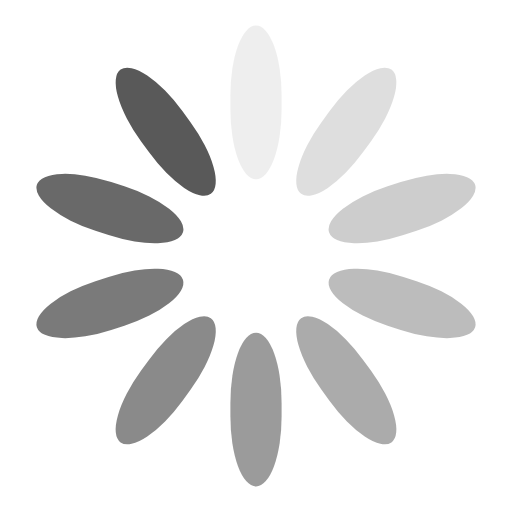
t = 0.00 s
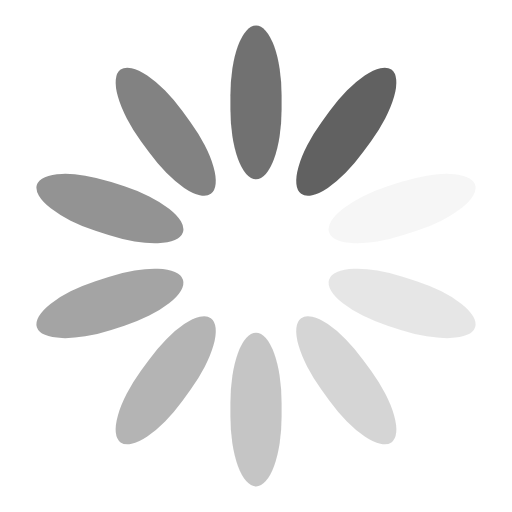
t = 0.25 s
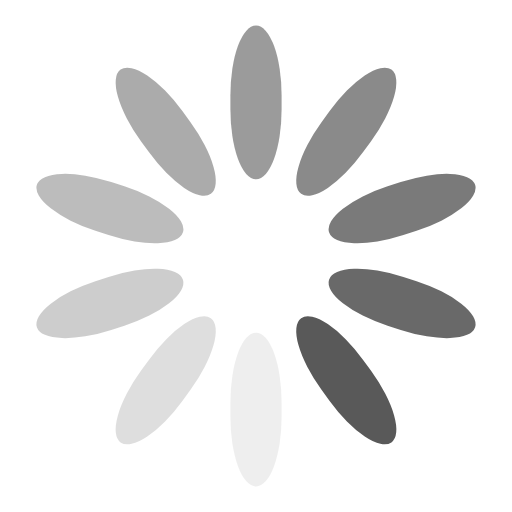
t = 0.50 s
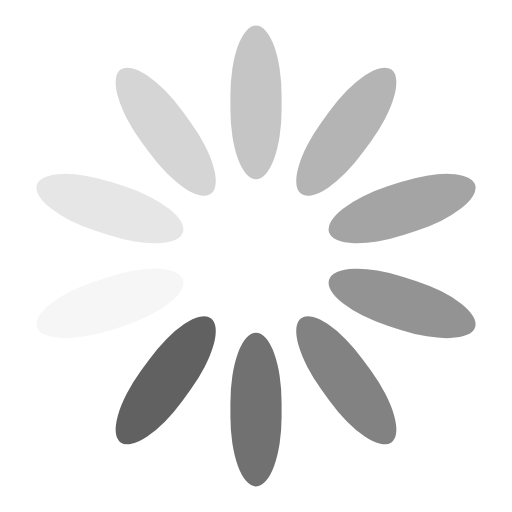
t = 0.75 s

The animated SVG that drew these frames (rendered in a browser with its animation timeline set to each time). Animation: 10 SMIL elements (animate=10); one cycle of 1.00 s, repeats indefinitely.

<svg class="lds-spinner" width="100%" height="100%" xmlns="http://www.w3.org/2000/svg" xmlns:xlink="http://www.w3.org/1999/xlink" viewBox="45 45 10 10" preserveAspectRatio="xMidYMid"><g transform="rotate(0 50 50)">
  <rect x="49.5" y="45.5" rx="1.485" ry="1.365" width="1" height="3" fill="#595959">
    <animate attributeName="opacity" values="1;0" keyTimes="0;1" dur="1s" begin="-0.9s" repeatCount="indefinite"></animate>
  </rect>
</g><g transform="rotate(36 50 50)">
  <rect x="49.5" y="45.5" rx="1.485" ry="1.365" width="1" height="3" fill="#595959">
    <animate attributeName="opacity" values="1;0" keyTimes="0;1" dur="1s" begin="-0.8s" repeatCount="indefinite"></animate>
  </rect>
</g><g transform="rotate(72 50 50)">
  <rect x="49.5" y="45.5" rx="1.485" ry="1.365" width="1" height="3" fill="#595959">
    <animate attributeName="opacity" values="1;0" keyTimes="0;1" dur="1s" begin="-0.7s" repeatCount="indefinite"></animate>
  </rect>
</g><g transform="rotate(108 50 50)">
  <rect x="49.5" y="45.5" rx="1.485" ry="1.365" width="1" height="3" fill="#595959">
    <animate attributeName="opacity" values="1;0" keyTimes="0;1" dur="1s" begin="-0.6s" repeatCount="indefinite"></animate>
  </rect>
</g><g transform="rotate(144 50 50)">
  <rect x="49.5" y="45.5" rx="1.485" ry="1.365" width="1" height="3" fill="#595959">
    <animate attributeName="opacity" values="1;0" keyTimes="0;1" dur="1s" begin="-0.5s" repeatCount="indefinite"></animate>
  </rect>
</g><g transform="rotate(180 50 50)">
  <rect x="49.5" y="45.5" rx="1.485" ry="1.365" width="1" height="3" fill="#595959">
    <animate attributeName="opacity" values="1;0" keyTimes="0;1" dur="1s" begin="-0.4s" repeatCount="indefinite"></animate>
  </rect>
</g><g transform="rotate(216 50 50)">
  <rect x="49.5" y="45.5" rx="1.485" ry="1.365" width="1" height="3" fill="#595959">
    <animate attributeName="opacity" values="1;0" keyTimes="0;1" dur="1s" begin="-0.3s" repeatCount="indefinite"></animate>
  </rect>
</g><g transform="rotate(252 50 50)">
  <rect x="49.5" y="45.5" rx="1.485" ry="1.365" width="1" height="3" fill="#595959">
    <animate attributeName="opacity" values="1;0" keyTimes="0;1" dur="1s" begin="-0.2s" repeatCount="indefinite"></animate>
  </rect>
</g><g transform="rotate(288 50 50)">
  <rect x="49.5" y="45.5" rx="1.485" ry="1.365" width="1" height="3" fill="#595959">
    <animate attributeName="opacity" values="1;0" keyTimes="0;1" dur="1s" begin="-0.1s" repeatCount="indefinite"></animate>
  </rect>
</g><g transform="rotate(324 50 50)">
  <rect x="49.5" y="45.5" rx="1.485" ry="1.365" width="1" height="3" fill="#595959">
    <animate attributeName="opacity" values="1;0" keyTimes="0;1" dur="1s" begin="0s" repeatCount="indefinite"></animate>
  </rect>
</g></svg>
